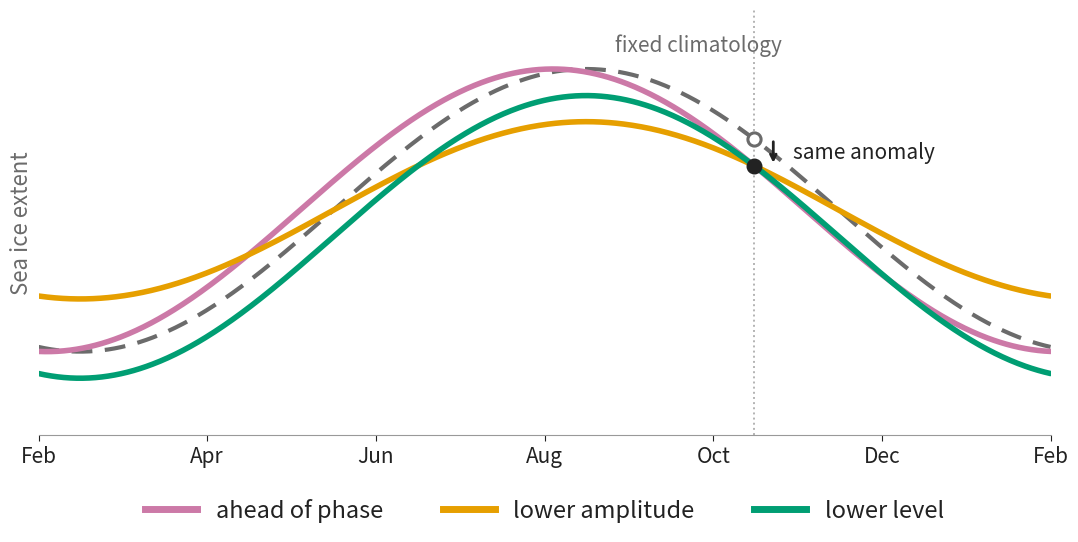

Recreate this plot in Python.
#!/usr/bin/env python3
"""
cycle_mechanisms_slide.py -- slide version of Ch. 3 Fig. 1 (fig1_cycle_mechanisms.py).

Same figure, same maths: a cycle that runs early, a cycle with a smaller range
and a cycle that sits lower are three different changes, yet on the marked day
each departs from the fixed cycle by the same amount. Each change is SOLVED so
its anomaly on MARK_DAY equals ANOMALY, so the three dots land on one value.

Changes for the talk:
  - standalone: no ch3_style / ch3_config needed (colours and fonts set below)
  - slide-sized text and line weights
  - transparent background, no title; PowerPoint supplies those
  - no numbers on the labels (set SHOW_NUMBERS = True to bring them back);
    the schematic is not a result, so "12 days" should not read like one
  - colours moved away from the blue / orange-red used for the anomaly plot
    on slide 1, so the two figures do not share meanings
  - key at the bottom instead of labels on the curves; labels use the
    chapter's terms (ahead of phase, lower amplitude, lower level)
  - --build writes the two-curve version (no level) for a Keynote reveal

Usage:
    python cycle_mechanisms_slide.py
    python cycle_mechanisms_slide.py --out cycle_mechanisms --width 11 --height 5.6
    python cycle_mechanisms_slide.py --build --out cycle_mechanisms_build1

Writes {out}.svg and {out}.png (300 dpi, transparent).
"""
import argparse
import numpy as np
import matplotlib
import matplotlib.pyplot as plt
from scipy.optimize import brentq

# ---- look -----------------------------------------------------------------
INK = "#222222"          # text and axes; use "#EEEEEE" on a dark slide
MUTED = "#6B6B6B"        # secondary text, climatology line
EARLIER = "#CC79A7"      # reddish purple (Okabe-Ito)
SMALLER = "#E69F00"      # amber (Okabe-Ito)
LOWER = "#009E73"        # bluish green (Okabe-Ito)
FONT = None              # e.g. "Arial"; None keeps the matplotlib default
SHOW_NUMBERS = False     # True -> "runs 12 days earlier"
CLIM_LABEL = "fixed climatology"   # Ch. 3 calls this "invariant cycle"

# ---- schematic (same as the chapter figure) -------------------------------
LO, HI = 0.15, 1.0       # fixed cycle's minimum and maximum, arbitrary units
MARK_DAY = 258           # a retreat-season day, so all anomalies are negative
ANOMALY = -0.08          # the shared anomaly all three changes produce


def climatology(d):
    return LO + (HI - LO) * (1 - np.cos(2 * np.pi * (d - 15) / 365)) / 2


MEAN = (LO + HI) / 2
BASE = climatology(MARK_DAY)

SHIFT = brentq(lambda k: climatology(MARK_DAY + k) - BASE - ANOMALY, 0.1, 60)  # days earlier
SCALE = 1 + ANOMALY / (BASE - MEAN)                                          # range fraction
LEVEL = ANOMALY                                                              # vertical offset


def earlier(d):
    return climatology(d + SHIFT)


def smaller(d):
    return MEAN + SCALE * (climatology(d) - MEAN)


def lower(d):
    return climatology(d) + LEVEL


def main():
    ap = argparse.ArgumentParser()
    ap.add_argument("--out", default="cycle_mechanisms")
    ap.add_argument("--width", type=float, default=11.0)
    ap.add_argument("--height", type=float, default=5.6)
    ap.add_argument("--build", action="store_true",
                    help="omit the level curve (first step of a Keynote build)")
    args = ap.parse_args()

    if FONT:
        matplotlib.rcParams["font.family"] = FONT
    matplotlib.rcParams.update({
        "text.color": INK, "axes.labelcolor": INK,
        "xtick.color": INK, "ytick.color": INK,
    })

    # proper terms first (as in Ch. 3), plain gloss second
    earlier_label = (f"ahead of phase ({SHIFT:.0f} days)" if SHOW_NUMBERS
                     else "ahead of phase")
    smaller_label = (f"lower amplitude ({1 - SCALE:.0%})" if SHOW_NUMBERS
                     else "lower amplitude")
    lower_label = "lower level"

    # key at the bottom instead of direct labels (easier to read on a slide)
    curves = [
        (earlier, EARLIER, earlier_label),
        (smaller, SMALLER, smaller_label),
        (lower, LOWER, lower_label),
    ]
    if args.build:                       # Keynote build: level curve appears on the next click
        curves = curves[:2]

    doy = np.linspace(0, 365, 800)
    fig, ax = plt.subplots(figsize=(args.width, args.height))
    fig.patch.set_alpha(0)
    ax.set_facecolor("none")

    ax.plot(doy, climatology(doy), color=MUTED, lw=3.0, ls=(0, (5, 3)), zorder=2)
    ax.text(208, climatology(208) + 0.045, CLIM_LABEL, color=MUTED, fontsize=15,
            ha="left", va="bottom")

    for f, colour, lab in curves:
        ax.plot(doy, f(doy), color=colour, lw=4.0, zorder=3, solid_capstyle="round")

    # the marked day: three different changes, one anomaly
    ax.axvline(MARK_DAY, color="0.7", lw=1.4, ls=":", zorder=1)
    ax.scatter([MARK_DAY], [BASE], s=90, color="white", edgecolor=MUTED, lw=2.2, zorder=5)
    ax.scatter([MARK_DAY], [BASE + ANOMALY], s=110, color=INK, zorder=6)
    ax.annotate("", xy=(MARK_DAY + 7, BASE + ANOMALY), xytext=(MARK_DAY + 7, BASE),
                arrowprops=dict(arrowstyle="->", color=INK, lw=2.0))
    ax.text(MARK_DAY + 14, BASE + ANOMALY / 2, "same anomaly", fontsize=15, color=INK,
            ha="left", va="center")

    ax.set_xticks(np.linspace(0, 365, 7))
    ax.set_xticklabels(["Feb", "Apr", "Jun", "Aug", "Oct", "Dec", "Feb"], fontsize=15)
    ax.set_xlim(0, 365)
    ax.set_ylim(-0.10, 1.18)
    ax.set_yticks([])
    ax.set_ylabel("Sea ice extent", fontsize=16, color=MUTED)
    for side in ("top", "right", "left"):
        ax.spines[side].set_visible(False)
    ax.spines["bottom"].set_color("0.6")
    ax.tick_params(axis="x", length=4)
    from matplotlib.lines import Line2D
    handles = [Line2D([], [], color=c, lw=5, label=lab) for _, c, lab in curves]
    ax.legend(handles=handles, loc="upper center", bbox_to_anchor=(0.5, -0.1),
              ncol=3, frameon=False, fontsize=17, handlelength=2.2, columnspacing=2.5)
    fig.subplots_adjust(left=0.06, right=0.98, top=0.96, bottom=0.2)

    fig.savefig(f"{args.out}.svg", transparent=True)
    fig.savefig(f"{args.out}.png", dpi=300, transparent=True)

    for f, _, lab in curves:
        print(f"  {lab:24s} anomaly on day {MARK_DAY}: {f(MARK_DAY) - BASE:+.3f}")
    print(f"wrote {args.out}.svg/.png  (shift {SHIFT:.0f} d, range {1 - SCALE:.0%} smaller, "
          f"level {LEVEL:+.2f})")


if __name__ == "__main__":
    main()
